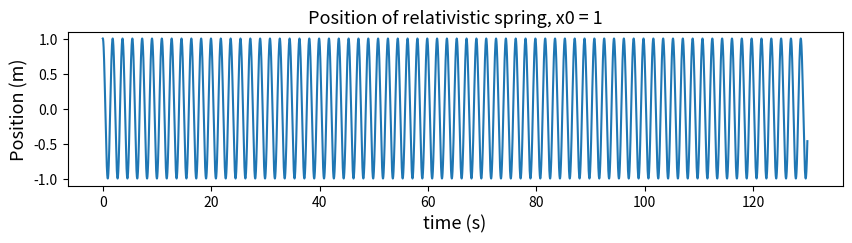
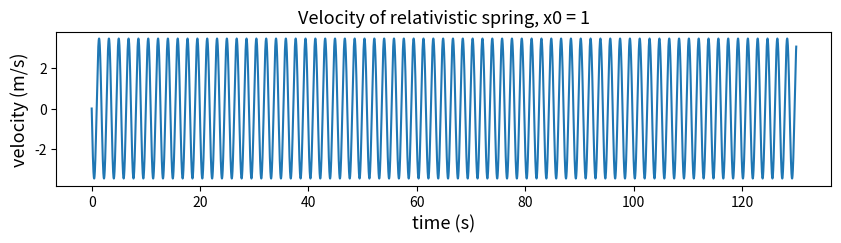
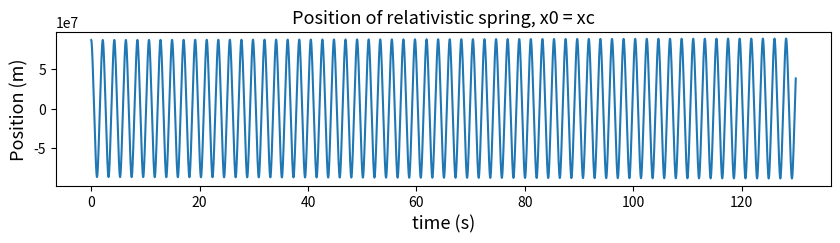
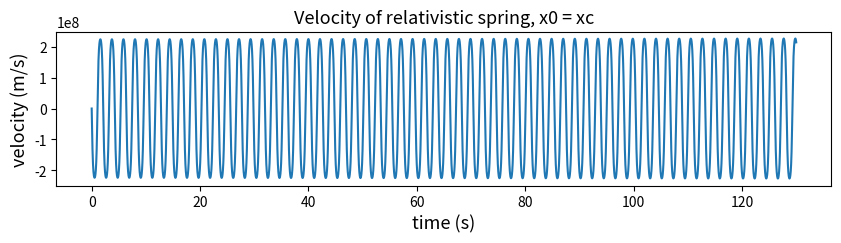
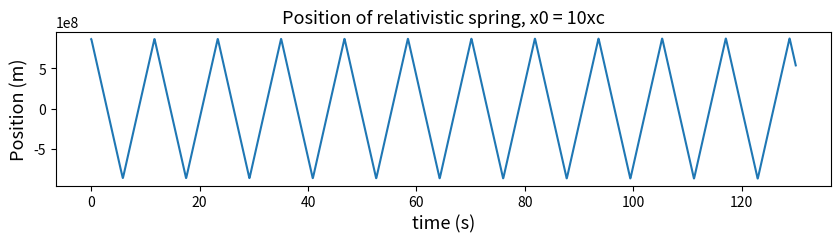
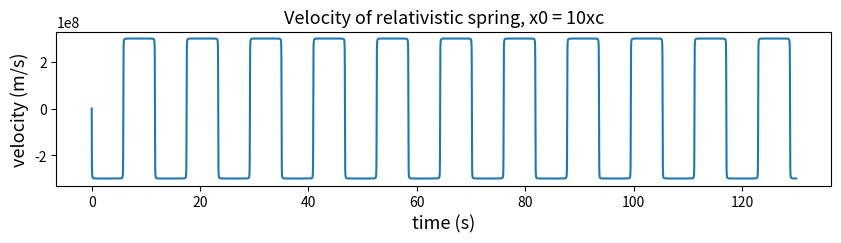
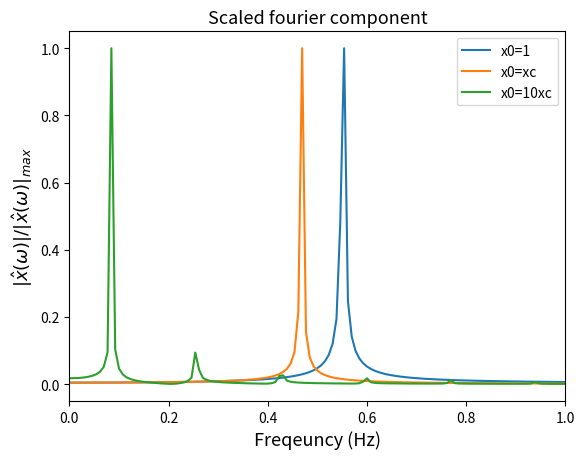
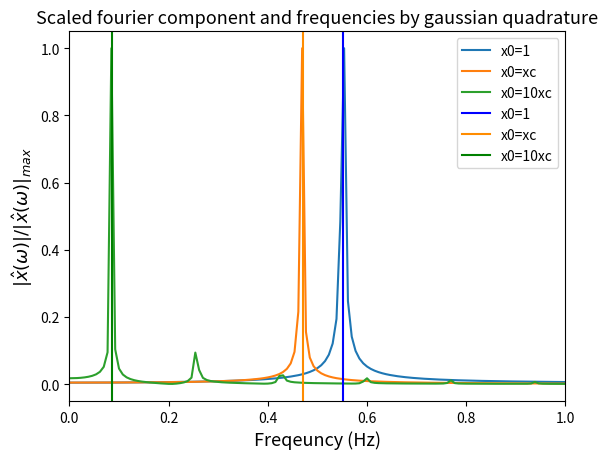

Python code for these plots, in order:
# -*- coding: utf-8 -*-
"""
Lab05_Q1
Revisiting the relativistic spring

[redacted]
"""

from scipy import constants
import matplotlib.pyplot as plt
import numpy as np

m = 1 #Mass, in kg
k = 12 #Spring constant, in N/m
c = constants.speed_of_light #Speed of light, in m/s
#xc from Lab03 2c), approximately 8.65107m
xc = c*(m/k)**0.5

#define a function that calculates x and dx/dt using Euler-Cromer method
def relativistic(x0,t,dt):
    #Assign zero list with length of t for u1, u2, du1, du2
    u1 = np.zeros(len(t))
    u2 = np.zeros(len(t))
    du1 = np.zeros(len(t))
    du2 = np.zeros(len(t))
    #Assign initial value of u1
    u1[0] = x0
    #Calculate the position and velocity of relativistic spring using Euler-Cromer method
    for i in range(len(t)-1):
        du2[i+1] = -k/m*u1[i]*(1-u2[i]**2/c**2)**(3/2)
        u2[i+1] = u2[i]+du2[i+1]*dt
        du1[i+1] = u2[i+1]
        u1[i+1] = u1[i] + du1[i+1]*dt 
    return u1,u2

# Assign time
t = np.linspace(0,130,2**20)
dt = t[1]-t[0]

#Calculate the position and velocity of relavistic spring with differenct x0
#and plot them
u11 ,u12 = relativistic(1,t,dt)
plt.figure(figsize = (10,2))
plt.plot(t,u11)
plt.title("Position of relativistic spring, x0 = 1",fontsize = "13")
plt.xlabel("time (s)",fontsize = "13")
plt.ylabel("Position (m)",fontsize = "13")
plt.figure(figsize = (10,2))
plt.plot(t,u12)
plt.title("Velocity of relativistic spring, x0 = 1",fontsize = "13")
plt.xlabel("time (s)",fontsize = "13")
plt.ylabel("velocity (m/s)",fontsize = "13")
    

u21 ,u22 = relativistic(xc,t,dt)
plt.figure(figsize = (10,2))
plt.plot(t,u21)
plt.title("Position of relativistic spring, x0 = xc",fontsize = "13")
plt.xlabel("time (s)",fontsize = "13")
plt.ylabel("Position (m)",fontsize = "13")
plt.figure(figsize = (10,2))
plt.plot(t,u22)
plt.title("Velocity of relativistic spring, x0 = xc",fontsize = "13")
plt.xlabel("time (s)",fontsize = "13")
plt.ylabel("velocity (m/s)",fontsize = "13")



u31 ,u32 = relativistic(10*xc,t,dt)
plt.figure(figsize = (10,2))
plt.plot(t,u31)
plt.title("Position of relativistic spring, x0 = 10xc",fontsize = "13")
plt.xlabel("time (s)",fontsize = "13")
plt.ylabel("Position (m)",fontsize = "13")
plt.figure(figsize = (10,2))
plt.plot(t,u32)
plt.title("Velocity of relativistic spring, x0 = 10xc",fontsize = "13")
plt.xlabel("time (s)",fontsize = "13")
plt.ylabel("velocity (m/s)",fontsize = "13")

#(b)
#Apply fourier transform on position
fftx1 = np.fft.rfft(u11)
fftx2 = np.fft.rfft(u21)
fftx3 = np.fft.rfft(u31)
#find the corresponding angular frequency
fre = np.fft.rfftfreq(len(u11),dt)

#plot fft
plt.figure()
plt.plot(fre,abs(fftx1/max(fftx1)),label = 'x0=1')
plt.plot(fre,abs(fftx2/max(fftx2)), label = 'x0=xc')
plt.plot(fre,abs(fftx3/max(fftx3)),label = 'x0=10xc')
plt.title("Scaled fourier component",fontsize = "13")
plt.legend()
plt.xlim(0,1)
plt.xlabel("Freqeuncy (Hz)",fontsize = "13")
plt.ylabel("$|\hat{x}(\omega)|/|\hat{x}(\omega)|_{max}$",fontsize = "13")


#(c)
#define guassian quadrature integration
def gaussxw(N): 
    # Initial approximation to roots of the Legendre polynomial 
    a = np.linspace(3, 4*N-1, N)/(4*N+2) 
    x = np.cos(np.pi*a+1/(8*N*N*np.tan(a)))  
    # Find roots using Newton's method 
    epsilon = 1e-15 
    delta = 1.0 
    while delta>epsilon: 
        p0 = np.ones(N, float) 
        p1 = np.copy(x) 
        for k in range(1, N): 
            p0, p1 = p1, ((2*k+1)*x*p1-k*p0)/(k+1) 
        dp = (N+1)*(p0-x*p1)/(1-x*x) 
        dx = p1/dp 
        x -= dx 
        delta= max(abs(dx)) 
    # Calculate the weights 
    w = 2*(N+1)*(N+1)/(N*N*(1-x*x)*dp*dp) 
    return x,w 

#define integrand from lab03
def g(x, x_0):
    fx = (x_0**2) - (x**2)
    f1 = k * fx
    f2 = (2 * m * c**2) + k * fx/2
    f3 = 2 * ((m * c**2) + k * fx/2)**2
    return 4*(c * ((f1 * f2)/f3)**0.5)**-1

m = 1 #Mass, in kg
k = 12 #Spring constant, in N/m
c = constants.speed_of_light #Speed of light, in m/s

xc = c*(m/k)**0.5


# assign lower bound, upper bound of integral and number of sample, for x0=1m
a1 = 0 #Lower boundary for integral, always 0 in equation (7)
b1 = 1 #b = x_0, in m
N1 = 200

#calculate sample point and weight using guassxw
x_1, w_1 = gaussxw(N1)
#map the sample point and weight to required integration domain
xp_1 = 0.5 * (b1 - a1) * x_1 + 0.5 * (b1 + a1)
wp_1 = 0.5 * (b1 - a1) * w_1
s_1 = 0.0

# calculate the integral
for i in range(N1):
    s_1 += wp_1[i] * g(xp_1[i],b1)    
w1 = 1/s_1

# assign lower bound, upper bound of integral and number of sample, for x0=xc
a2 = 0 #Lower boundary for integral, always 0 in equation (7)
b2 = xc #b = x_0, in m
N2 = 200

#calculate sample point and weight using guassxw
x_2, w_2 = gaussxw(N2)

#map the sample point and weight to required integration domain
xp_2 = 0.5 * (b2 - a2) * x_2 + 0.5 * (b2 + a2)
wp_2 = 0.5 * (b2 - a2) * w_2

s_2 = 0.0
# calculate the integral
for i in range(N2):
    s_2 += wp_2[i] * g(xp_2[i],b2)    
w2 =1/s_2


# assign lower bound, upper bound of integral and number of sample, for x0=10xc
a3 = 0 #Lower boundary for integral, always 0 in equation (7)
b3 = 10*xc #b = x_0, in m
N3 = 200
x_3, w_3 = gaussxw(N3)
xp_3 = 0.5 * (b3 - a3) * x_3 + 0.5 * (b3 + a3)
wp_3 = 0.5 * (b3 - a3) * w_3
s_3 = 0.0

# calculate the integral
for i in range(N3):
    s_3 += wp_3[i] * g(xp_3[i],b3)    
w3 = 1/s_3


#plot fft and predicted period obtained by gaussian quadrature integration
plt.figure()
plt.plot(fre,abs(fftx1/max(fftx1)),label = 'x0=1')
plt.plot(fre,abs(fftx2/max(fftx2)), label = 'x0=xc')
plt.plot(fre,abs(fftx3/max(fftx3)),label = 'x0=10xc')
plt.title("Scaled fourier component and frequencies by gaussian quadrature",fontsize = "13")
plt.axvline(w1,color ='b',label ="x0=1")
plt.axvline(w2,color ='darkorange',label = "x0=xc")
plt.axvline(w3,color = 'g',label = "x0=10xc")
plt.xlabel("Freqeuncy (Hz)",fontsize = "13")
plt.ylabel("$|\hat{x}(\omega)|/|\hat{x}(\omega)|_{max}$",fontsize = "13")
plt.xlim(0,1)
plt.legend()
